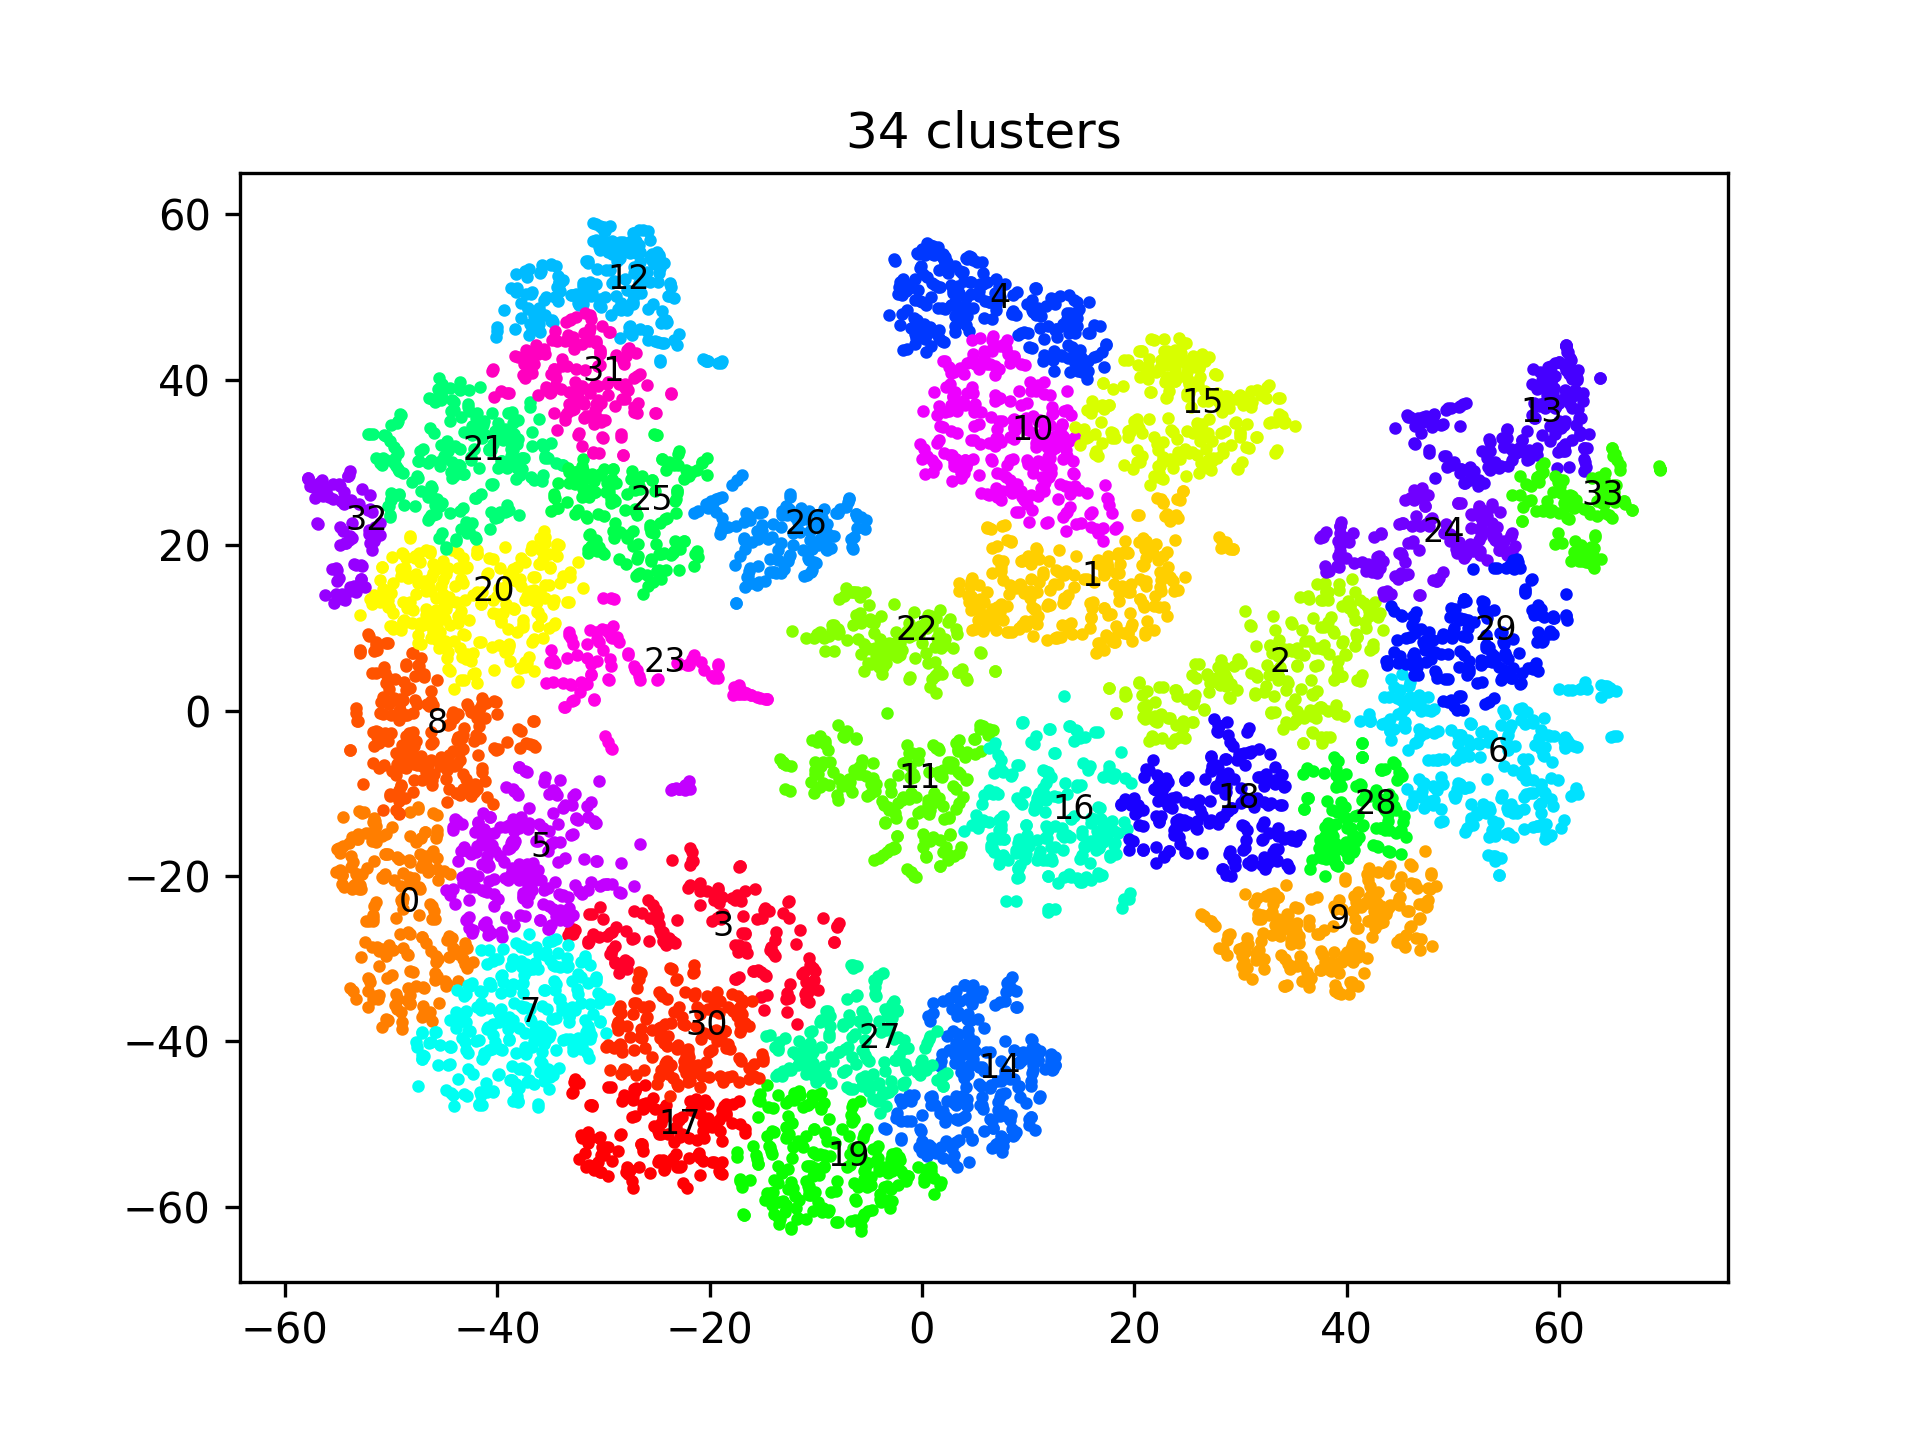

Data behind this chart, as committed beside it:
barcode, gene_name, 1h_vs_0h, 2h_vs_0h, 4h_vs_0h, 6h_vs_0h, 8h_vs_0h, 10h_vs_0h, 12h_vs_0h, 16h_vs_0h, 24h_vs_0h, 48h_vs_0h, go_category, go_description, cluster_lvl1, tsne_0, tsne_1
WBGene00021977, Y58A7A.3, 1.935, 2.987, 1.566, 1.572, 0.8465, 0.7491, 0.6299, 0.8459, 0.1262, -0.7376, not labeled, not labeled, 13, 47.03, 34.83
WBGene00021978, Y58A7A.4, 4.5, 5.355, 4.29, 4.423, 3.721, 3.716, 3.819, 3.212, 1.994, -0.7521, not labeled, not labeled, 13, 57.58, 41.33
WBGene00017467, F14F9.4, 2.646, 3.63, 1.478, 1.142, 0.4334, 0.4366, 0.5004, 0.2054, -0.4203, -0.4926, not labeled, not labeled, 13, 46.68, 35.38
WBGene00021979, Y58A7A.5, 2.545, 4.109, 2.642, 2.652, 1.756, 1.463, 1.62, 2.223, 1.921, -0.7584, not labeled, not labeled, 13, 50.62, 36.84
WBGene00008602, oac-14, 2.083, 3.874, 3.633, 3.601, 2.412, 1.937, 1.93, 2.445, 2.158, -1.982, MF, transferase activity, transferring acyl …, 13, 50.91, 37.02
WBGene00004052, parg-2, 3.041, 3.739, 2.631, 2.196, 0.9738, 0.5249, 0.9843, 1.247, 0.3073, -0.1417, BP, response to stress, 13, 48.21, 35.89
WBGene00004000, pgp-6, 2.732, 3.633, 1.614, 1.472, 0.6768, 0.6721, 0.8979, 1.281, 0.3565, 0.1671, MF, ion binding, 13, 47.43, 35.6
WBGene00012923, fbxa-128, 2.579, 3.607, 1.934, 1.431, 0.7191, 0.7001, 0.5041, 0.7447, 0.1152, -0.007756, not labeled, not labeled, 13, 47.2, 35.49
WBGene00008486, ugt-44, -1.934, -0.3747, -0.3745, 0.1229, 0.03062, -0.02888, -0.1331, 0.5162, 0.2829, -0.3221, BP, immune system process, 5, -22.28, -9.547
WBGene00019232, ugt-13, 1.622, 2.282, 2.024, 2.405, 1.743, 1.885, 2.036, 1.771, 1.751, 0.5674, MF, transferase activity, transferring glyco…, 13, 58.11, 36.85
WBGene00018966, F56D2.5, 1.976, 3.007, 1.504, 1.458, 0.8076, 0.9803, 1.06, 0.6182, 0.3379, -0.442, BP, immune system process, 13, 47.22, 34.91
WBGene00007962, C35D6.5, 3.106, 3.933, 2.635, 1.245, -0.6688, -0.7843, -1.495, -1.632, -0.8249, -0.8667, not labeled, not labeled, 26, -12.38, 25.8
WBGene00015695, ugt-26, 1.605, 2.025, 0.1413, -0.2253, -0.6671, -0.6202, -0.5687, -0.6512, -0.7841, -1.006, MF, transferase activity, transferring glyco…, 26, -13.17, 24.09
WBGene00000373, cyp-14A5, 1.931, 2.187, 1.51, 1.499, 1.032, 0.8131, 1.008, 1.173, 0.4665, 0.7116, MF, ion binding, 13, 48.89, 34.48
WBGene00008726, F13A7.11, 1.422, 3.64, 2.475, 2.893, 1.844, 1.7, 1.651, 2.111, 1.02, -1.112, BP, immune system process, 13, 50.62, 36.74
WBGene00008476, E03H4.8, 1.483, 2.226, 0.6411, 0.3792, -0.1878, -0.2041, -0.2945, -0.06889, -0.6834, -0.715, not labeled, not labeled, 26, -12, 23.61
WBGene00012101, zip-10, 2.104, 3.871, 3.504, 3.748, 2.767, 2.628, 2.886, 3.524, 3.827, 0.8395, BP, immune system process, 13, 59.22, 40.99
WBGene00021601, Y46H3A.5, 3.142, 4.458, 3.855, 3.403, 1.722, 0.9485, 0.9873, 2.11, 0.3959, -0.4753, BP, lipid metabolic process, 13, 49.51, 36.53
WBGene00003648, nhr-58, 1.595, 1.951, 0.4204, 0.05898, -0.5541, -0.5925, -0.526, -0.2764, -0.8471, -1.028, MF, ion binding, 26, -13.03, 24.03
WBGene00009230, oac-18, 3.591, 5.237, 3.658, 3.066, 0.1133, -0.8803, -0.9862, -1.115, -2.613, -2.946, not labeled, not labeled, 26, -12.4, 26.18
WBGene00021709, ugt-29, 1.295, 1.897, 0.6554, 0.5563, 0.1769, 0.1792, 0.08387, 0.1795, -0.03434, -0.2929, MF, transferase activity, transferring glyco…, 26, -10.17, 22.56
WBGene00002026, hsp-70, 2.163, 3.785, 4.84, 6.033, 6.219, 6.525, 6.716, 7.255, 7.944, 5.063, BP, response to stress, 13, 60.62, 44.2
WBGene00000562, cng-1, 1.664, 2.17, 0.9849, 0.7452, -0.2325, -0.2414, -0.2149, -0.003772, -0.4213, -0.03817, MF, ion binding, 26, -11.25, 23.85
WBGene00007366, C06B3.7, 1.61, 3.017, 1.567, 1.691, 1.149, 1.116, 0.9706, 1.385, 0.6925, -2.213, not labeled, not labeled, 13, 46.96, 33.62
WBGene00009642, F42G4.5, -1.382, -1.261, -1.643, -1.421, -1.551, -1.627, -1.774, -1.159, -1.638, -2.087, not labeled, not labeled, 12, -30.99, 56.73
WBGene00021464, ugt-31, 1.614, 2.249, 0.3793, 0.2799, 0.1236, 0.167, -0.04886, 0.09431, -0.1921, -0.2978, MF, transferase activity, transferring glyco…, 26, -10.87, 23.16
WBGene00008205, sams-1, -1.271, -1.454, -1.177, -0.8222, -0.4414, -0.3051, -0.216, -0.3858, -0.04035, 0.08069, MF, ion binding, 32, -57.2, 25.67
WBGene00007506, C10C5.2, 1.719, 3.383, 1.709, 1.614, 0.5947, 0.2882, 0.2182, 0.2515, -0.5132, -1.74, BP, immune system process, 13, 46.39, 34.44
WBGene00009428, F35E12.4, 2.221, 4.183, 3.046, 3.122, 1.451, 1.151, 1.422, 0.9461, 0.4892, 0.1387, not labeled, not labeled, 13, 49.34, 36.36
WBGene00016066, acd-2, -1.414, 0.09702, -0.9544, -0.9362, -1.065, -1.14, -0.9914, -0.899, -1.101, -0.6101, BP, transmembrane transport, 12, -38.29, 46.08
WBGene00007288, C04A11.5, 2.97, 3.33, 2.623, 2.148, 0.8129, 1.148, 1.314, 1.148, 0.2824, 0.3755, not labeled, not labeled, 13, 48.26, 35.79
WBGene00011733, T12D8.5, 1.031, 1.001, 0.4358, 0.4191, 0.1304, 0.3355, 0.2036, 0.9278, 1.245, -1.027, not labeled, not labeled, 24, 42.83, 16.63
WBGene00011676, cyp-13A2, -1.305, -1.169, -2.523, -2.216, -2.208, -2.124, -2.208, -2.554, -1.815, -1.694, MF, ion binding, 12, -30.24, 58.51
WBGene00021893, ndnf-1, -1.087, -0.3737, -1.113, -0.8603, -1.284, -1.043, -0.8818, -1.34, -1.071, -1.039, not labeled, not labeled, 12, -34.6, 49.96
WBGene00004183, prk-2, 1.065, 1.67, 0.2463, -0.04847, -0.3834, -0.4264, -0.451, -0.3686, -0.5199, -0.695, MF, ion binding, 26, -13.14, 23.62
WBGene00010681, mak-1, 0.7465, 1.278, 0.7553, 0.902, 0.4983, 0.541, 0.4372, 0.5637, 0.4861, 0.2596, MF, ion binding, 24, 39.15, 20.55
WBGene00016788, C49G7.10, 1.031, 2.743, 1.119, 1.319, 0.4329, 0.2063, 0.1406, 1.244, 0.9448, -1.534, BP, immune system process, 26, -6.853, 25.53
WBGene00008922, F17C11.11, 0.7542, 1.614, 0.9905, 1.144, 0.5611, 0.4488, 0.3778, 0.7811, 0.7107, -0.085, not labeled, not labeled, 24, 39.4, 21.43
WBGene00009504, F37B12.1, -1.159, -0.5098, -0.7526, -0.5837, -0.5396, -0.5548, -0.6351, -0.422, -0.01959, -0.7288, not labeled, not labeled, 32, -54.04, 28.37
WBGene00013844, fbxa-50, 2.385, 2.695, 2.178, 2.006, 1.466, 1.474, 1.546, 0.5773, 0.5305, -0.3923, not labeled, not labeled, 13, 48.11, 34.84
WBGene00011799, T16G1.5, 1.752, 3.324, 1.259, 0.7417, 0.3267, 0.6692, 0.585, 0.5369, 0.2981, 0.03505, not labeled, not labeled, 13, 45.99, 35.52
WBGene00012588, lips-16, -1.428, -0.8619, -1.288, -1.046, -1.23, -1.222, -1.39, -1.377, -1.454, -0.4832, not labeled, not labeled, 12, -34.97, 53.85
WBGene00021492, comt-5, 1.498, 2.03, 2.508, 3.026, 2.847, 2.941, 3.006, 2.42, 2.051, 1.946, MF, methyltransferase activity, 13, 59, 39.12
WBGene00018946, F56C3.9, 1.535, 2.276, 1.79, 1.963, 1.24, 1.176, 1.308, 0.6964, 0.4767, -0.4562, not labeled, not labeled, 13, 48.03, 34.34
WBGene00022326, fbxa-14, -1.27, 0.4231, -0.03832, 0.3425, -0.2419, -0.5206, -0.744, -0.614, -0.9183, -0.846, not labeled, not labeled, 31, -28.08, 41.94
WBGene00016052, dod-3, 1.176, 1.753, 0.3302, -0.2273, -1.014, -0.9966, -1.006, -0.965, -0.8625, -2.955, not labeled, not labeled, 25, -20.24, 30.52
WBGene00001477, fmo-2, 1.869, 2.871, 3.076, 3.688, 3.364, 3.522, 3.242, 1.938, 2.393, 1.881, MF, ion binding, 13, 58.54, 40.15
WBGene00003633, nhr-43, -1.58, -1.152, -0.7345, -0.5764, -0.0936, 0.2346, 0.3409, 0.4126, 0.7301, 1.837, MF, ion binding, 28, 36.33, -10.57
WBGene00019830, hrg-1, 1.007, 1.258, 0.7923, 0.7464, 0.3803, 0.1725, 0.08137, -0.3108, 0.2417, -0.4362, not labeled, not labeled, 26, -9.005, 20.57
WBGene00219590, linc-72, 1.718, 1.663, 1.052, 0.9172, -0.1042, -0.3705, -0.3705, -0.09882, -0.6973, -2.077, not labeled, not labeled, 26, -15.35, 23.87
WBGene00000136, amt-4, -0.8731, -0.9233, -1.178, -1.058, -1.035, -1.053, -1.284, -1.243, -1.079, -1.283, BP, transmembrane transport, 12, -34.2, 51.64
WBGene00023423, F43C1.7, 1.633, 3.411, 1.596, 1.444, 0.7832, 0.8653, 1.022, 0.7503, 0.0973, -0.5355, not labeled, not labeled, 13, 47.01, 34.95
WBGene00007989, fipr-22, 1.207, 2.198, 1.361, 1.81, 1.133, 1.317, 1.345, 1.598, 1.309, 0.8448, BP, immune system process, 13, 60.52, 32.18
WBGene00010759, cysl-2, 0.6951, 1.094, 0.9213, 1.066, 0.91, 0.9443, 0.6832, 0.9401, 0.759, 0.9827, MF, ion binding, 24, 51.88, 19.26
WBGene00019234, ugt-8, 1.32, 1.884, 2.463, 3.078, 2.555, 2.897, 3.101, 2.052, 1.992, 1.152, MF, transferase activity, transferring glyco…, 13, 58.81, 38.77
WBGene00015692, ugt-25, 1.062, 1.342, 1.17, 1.523, 1.027, 1.105, 1.067, 0.2128, 0.1132, -0.2615, MF, transferase activity, transferring glyco…, 24, 47.41, 24.77
WBGene00011263, R13H4.5, 0.8276, 1.305, 1.287, 1.522, 1.152, 1.03, 0.8035, 1.156, 0.8286, 0.1654, not labeled, not labeled, 24, 51.72, 23.74
WBGene00017687, ets-4, -0.9223, -0.9524, -0.7997, -0.4869, -0.0361, 0.3715, 0.2039, 0.4837, 0.9084, -0.7507, MF, DNA-binding transcription factor activit…, 5, -21.9, -8.527
WBGene00014206, nit-1, 0.8805, 1.423, 1.421, 1.862, 1.44, 1.51, 1.389, 1.639, 1.199, 0.9636, MF, lyase activity, 13, 60.23, 31.82
WBGene00000558, cnc-4, 1.123, 2.08, 1.899, 2.314, 1.968, 2.115, 2.131, 2.226, 1.837, 1.329, BP, immune system process, 13, 59.33, 36.87
... 6,363 more rows
